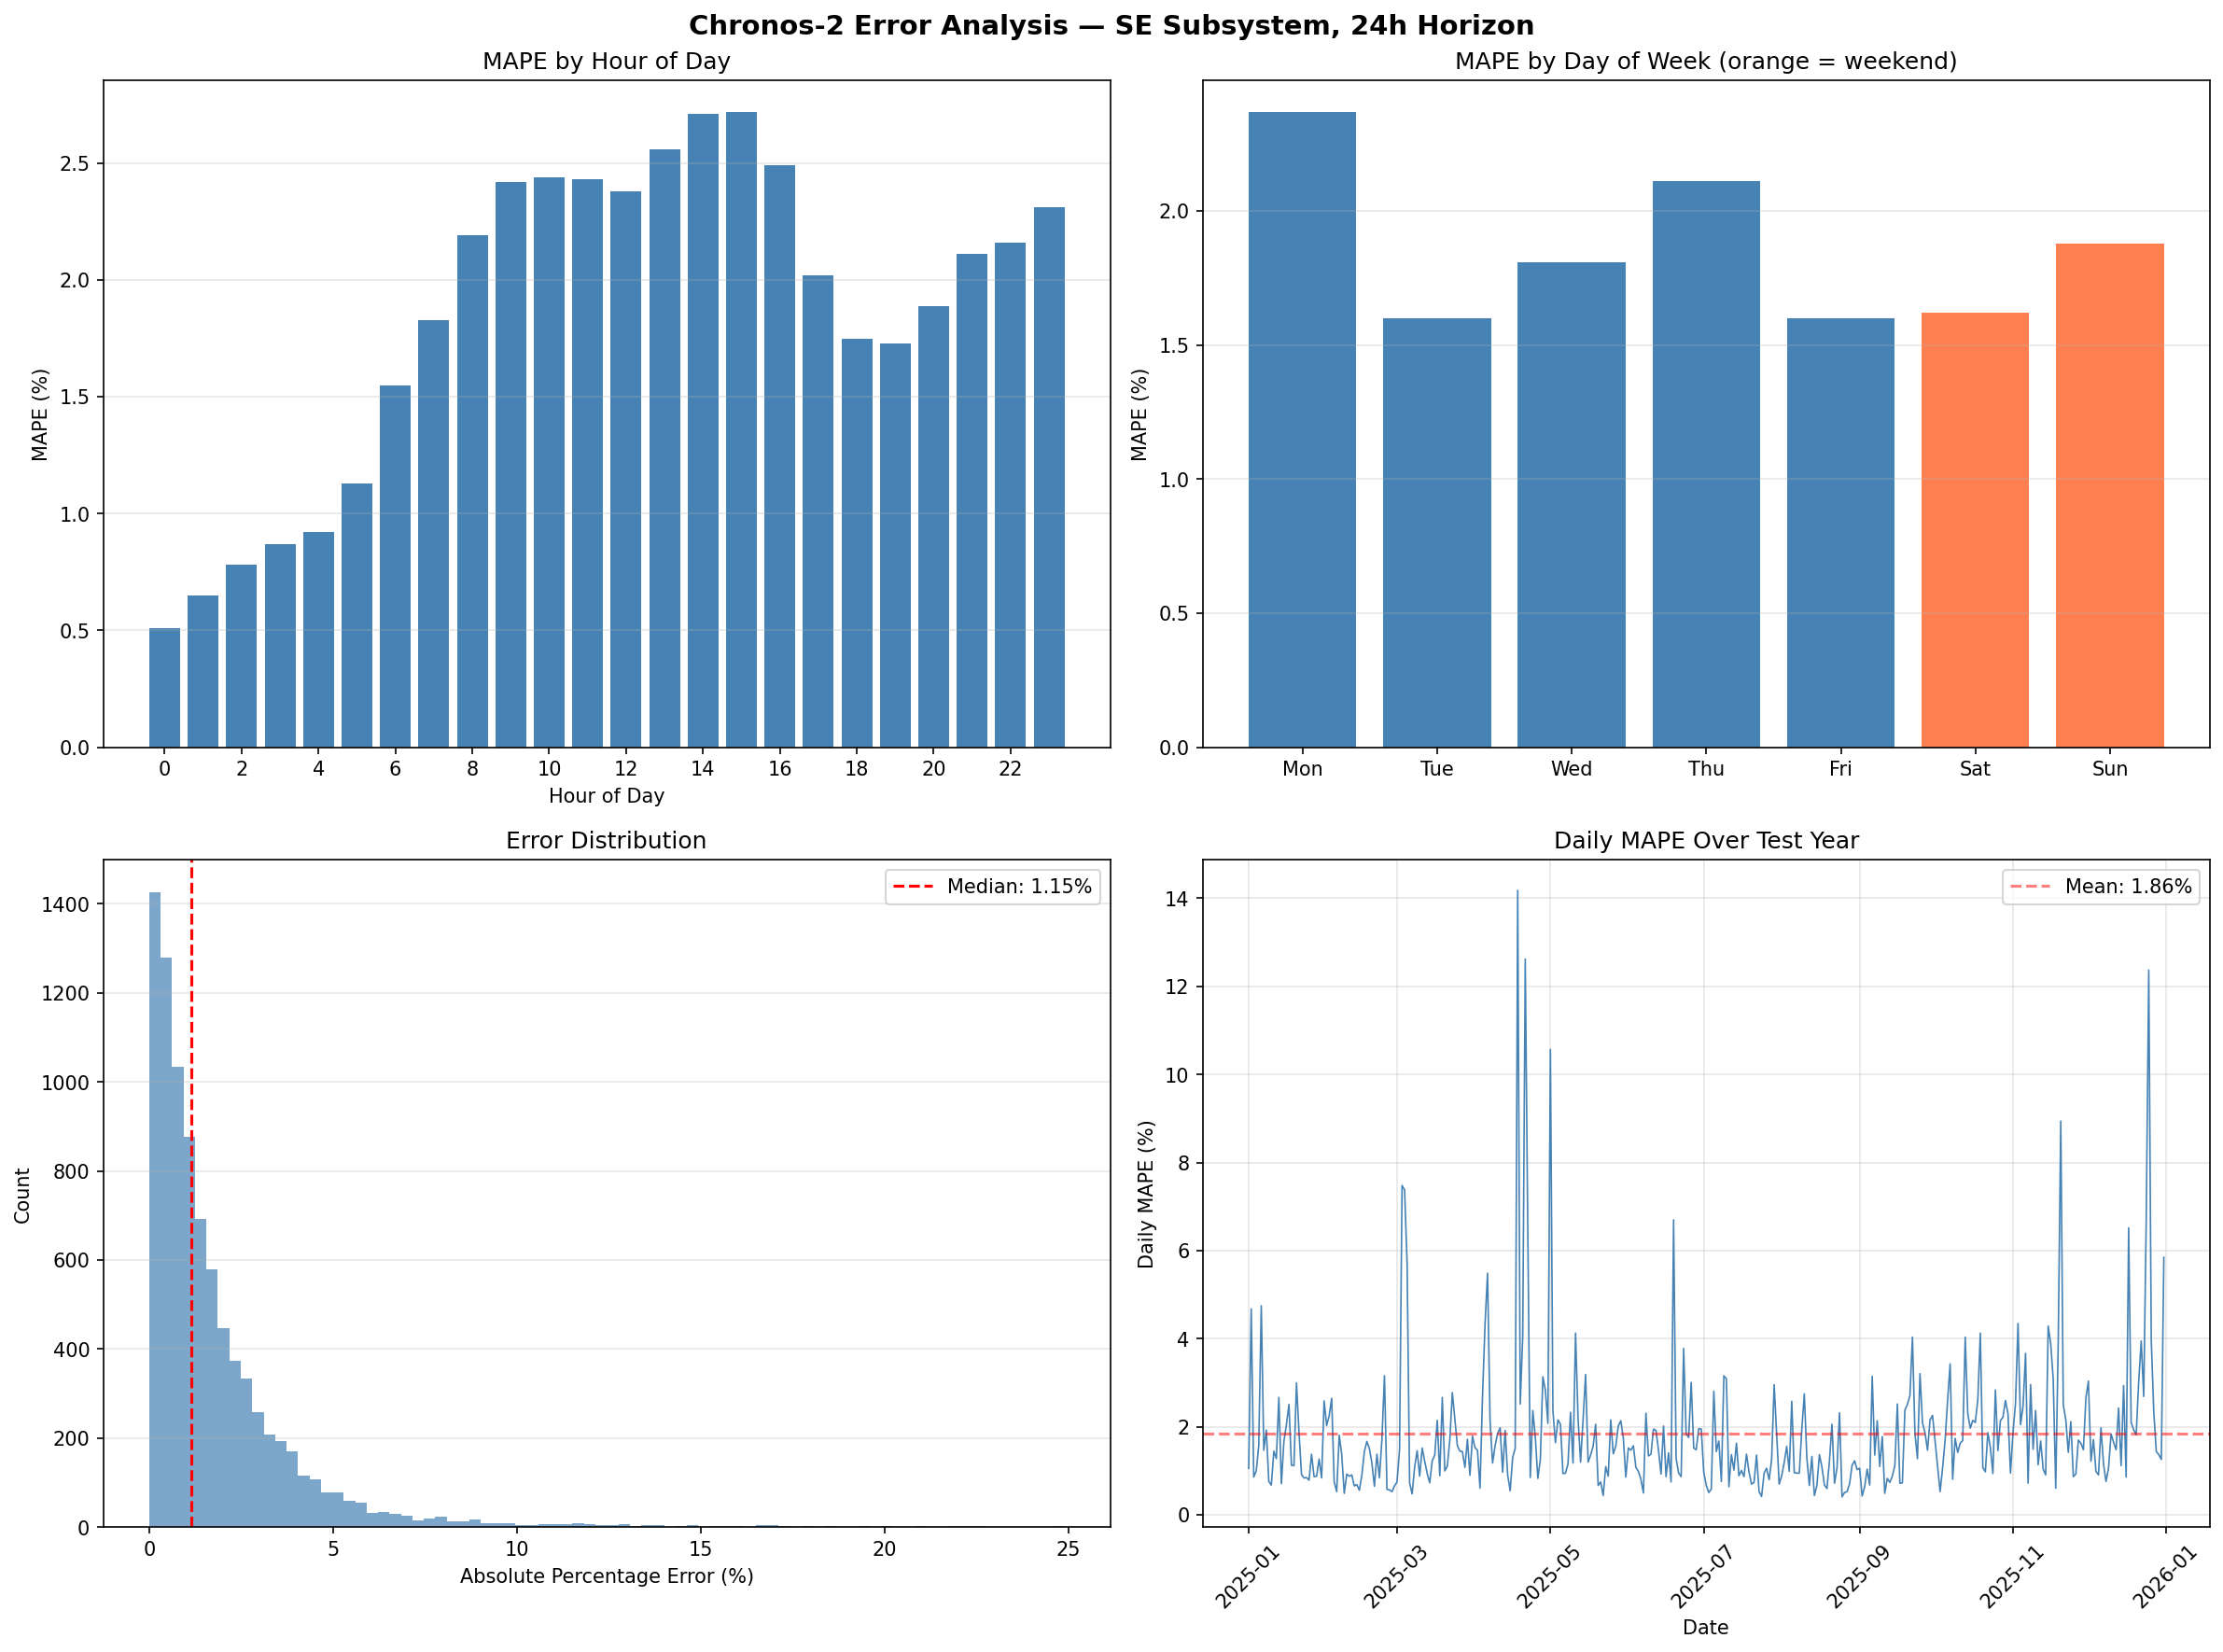

The data file committed next to this chart (first rows):
Metric, Value
Overall MAPE, 1.86%
Weekday MAPE, 1.90%
Weekend MAPE, 1.75%
Best Hour MAPE, 0.51% (hour 0)
Worst Hour MAPE, 2.72% (hour 15)
Best Day MAPE, 1.60% (Tuesday)
Worst Day MAPE, 2.37% (Monday)
